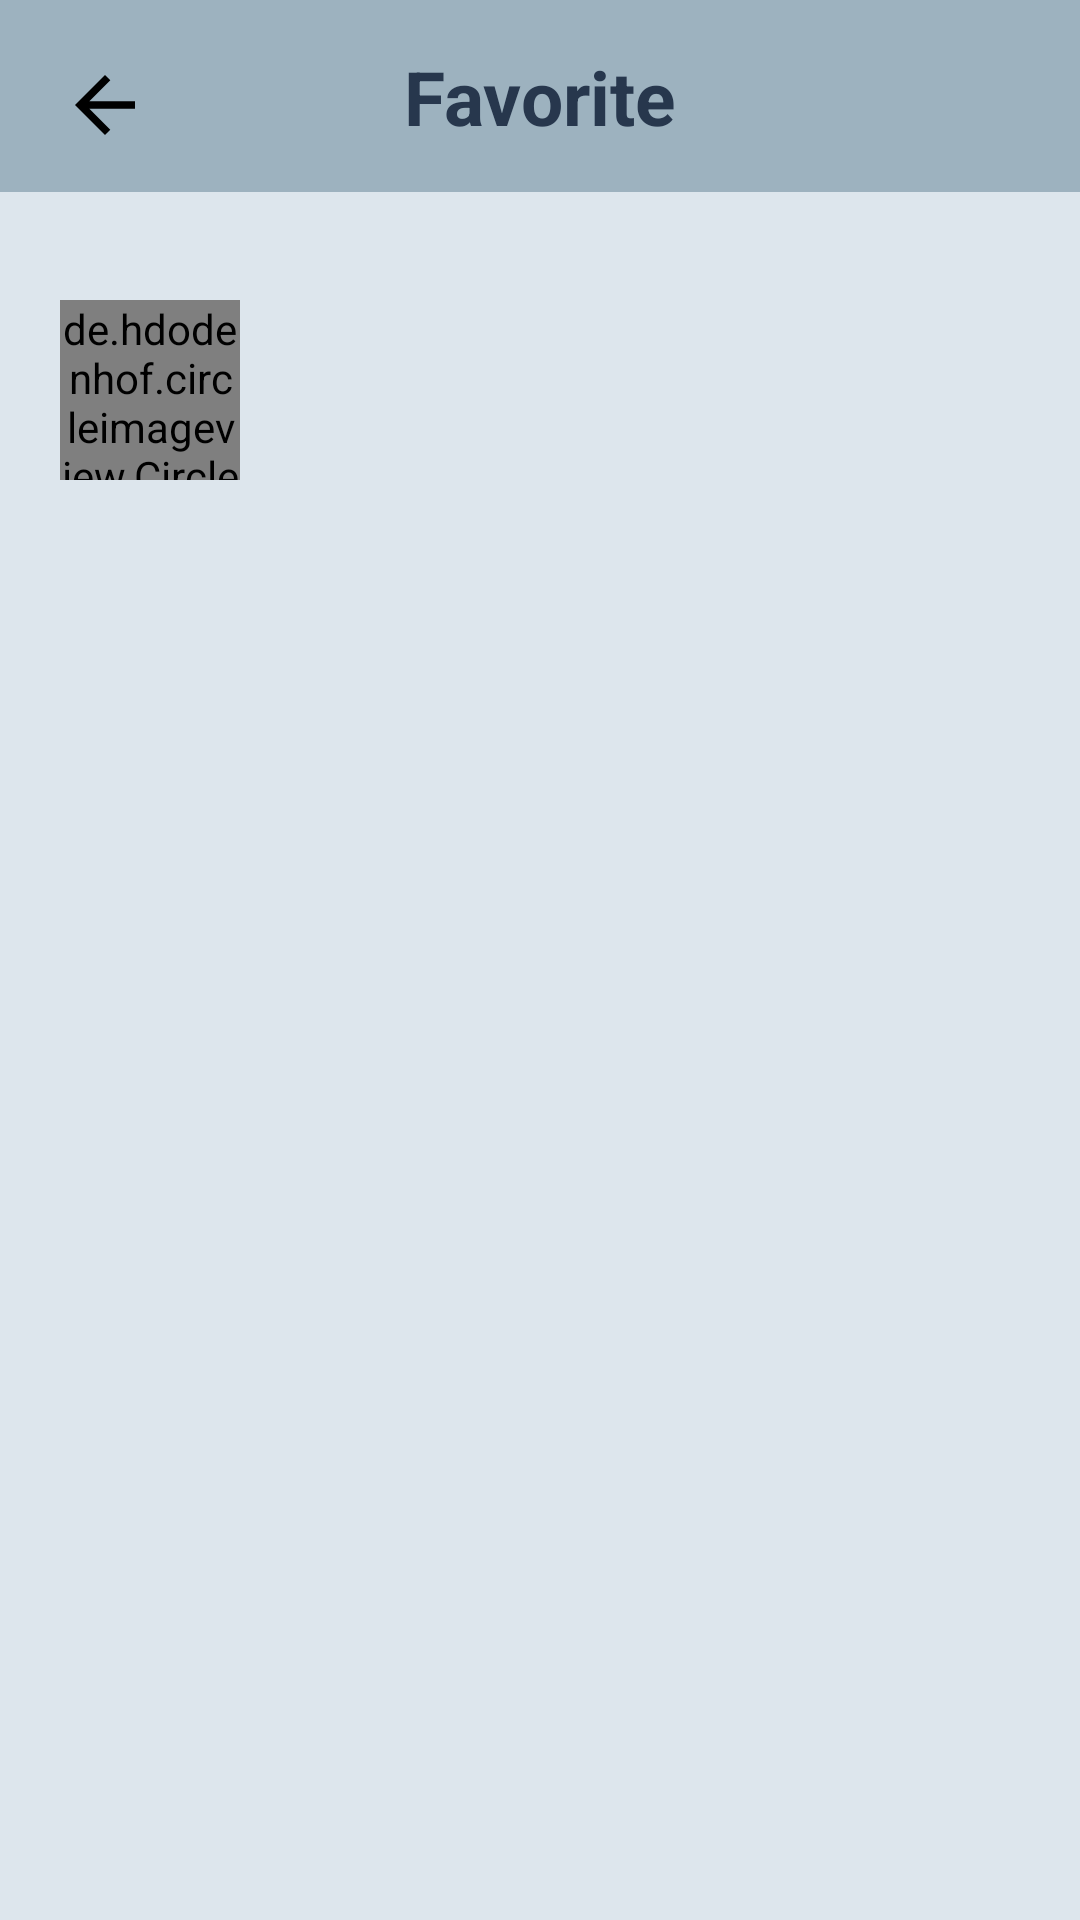

Produce the Android XML layout that renders to this screen, including the resource entries it uses.
<!-- AndroidManifest.xml: application theme Theme.ApkGitHubUser -->
<!-- res/layout/activity_favorite.xml -->
<?xml version="1.0" encoding="utf-8"?>
<androidx.constraintlayout.widget.ConstraintLayout xmlns:android="http://schemas.android.com/apk/res/android"
    xmlns:app="http://schemas.android.com/apk/res-auto"
    xmlns:tools="http://schemas.android.com/tools"
    android:layout_width="match_parent"
    android:layout_height="match_parent"
    android:background="?attr/colorPrimary"
    tools:context=".ui.activity.FavoriteActivity">

    <com.google.android.material.appbar.AppBarLayout
        android:id="@+id/appBarLayout2"
        android:layout_width="match_parent"
        android:layout_height="wrap_content"
        android:theme="@style/ThemeOverlay.AppCompat.Dark.ActionBar"
        tools:ignore="MissingConstraints">

        <androidx.appcompat.widget.Toolbar
            android:id="@+id/toolbar"
            android:layout_width="match_parent"
            android:layout_height="?attr/actionBarSize"
            android:background="@color/abu_abu"
            app:popupTheme="@style/ThemeOverlay.AppCompat.Light" />

    </com.google.android.material.appbar.AppBarLayout>

    <ImageView
        android:id="@+id/backButton"
        android:layout_width="wrap_content"
        android:layout_height="wrap_content"
        android:src="@drawable/ic_arrow_back"
        android:layout_marginTop="20dp"
        android:layout_marginStart="20dp"
        android:contentDescription="@string/back_button_description"
        app:layout_constraintTop_toTopOf="parent"
        app:layout_constraintStart_toStartOf="parent"/>

    <TextView
        android:layout_width="wrap_content"
        android:layout_height="wrap_content"
        android:text="@string/Favorite"
        android:textColor="@color/navy"
        android:textSize="25sp"
        android:textStyle="bold"
        app:layout_constraintBottom_toBottomOf="@+id/appBarLayout2"
        app:layout_constraintEnd_toEndOf="@+id/appBarLayout2"
        app:layout_constraintStart_toStartOf="@+id/appBarLayout2"
        app:layout_constraintTop_toTopOf="@+id/appBarLayout2" />

    <de.hdodenhof.circleimageview.CircleImageView
        android:id="@+id/avatarImageView"
        android:layout_width="60dp"
        android:layout_height="60dp"
        android:layout_marginStart="20dp"
        android:layout_marginTop="100dp"
        app:civ_border_color="@color/white"
        app:civ_border_width="1dp"
        app:layout_constraintStart_toStartOf="parent"
        app:layout_constraintTop_toTopOf="parent" />

    <androidx.recyclerview.widget.RecyclerView
        android:id="@+id/recyclerViewFavorite"
        android:layout_width="0dp"
        android:layout_height="0dp"
        app:layout_constraintBottom_toBottomOf="parent"
        app:layout_constraintEnd_toEndOf="parent"
        app:layout_constraintStart_toStartOf="parent"
        app:layout_constraintTop_toBottomOf="@id/appBarLayout2" />

</androidx.constraintlayout.widget.ConstraintLayout>
<!-- resources referenced by this layout -->
<resources>
  <color name="abu_abu">#9DB2BF</color>
  <color name="navy">#27374D</color>
  <color name="white" tools:ignore="UnusedResources">#FFFFFFFF</color>
  <!-- drawable ic_arrow_back (drawable) -->
  <vector xmlns:android="http://schemas.android.com/apk/res/android"
      xmlns:tools="http://schemas.android.com/tools"
      android:width="30dp"
      android:height="30dp"
      android:viewportWidth="24.0"
      android:viewportHeight="24.0"
      android:tint="?android:attr/textColorPrimary"
      tools:keep="@drawable/ic_arrow_back">
  
      <path
          android:fillColor="@android:color/black"
          android:pathData="M20,11H7.83l5.59-5.59L12,4l-8,8l8,8l1.41-1.41L7.83,13H20v-2z"/>
  </vector>
  <string name="Favorite">Favorite</string>
  <string name="back_button_description" tools:keep="@string/back_button_description">Back</string>
  <style name="Theme.ApkGitHubUser" parent="Base.Theme.ApkGitHubUser" />
  <style name="Base.Theme.ApkGitHubUser" parent="Theme.Material3.DayNight.NoActionBar">
          <item name="colorPrimary">@color/abu</item>
          <item name="android:statusBarColor">@color/abu_abu</item>
          <item name="android:textColorPrimary">@color/black</item>
          <item name="android:textColorSecondary">@color/white</item>
      </style>
  <color name="abu">#DDE6ED</color>
  <color name="black">#FF000000</color>
</resources>
